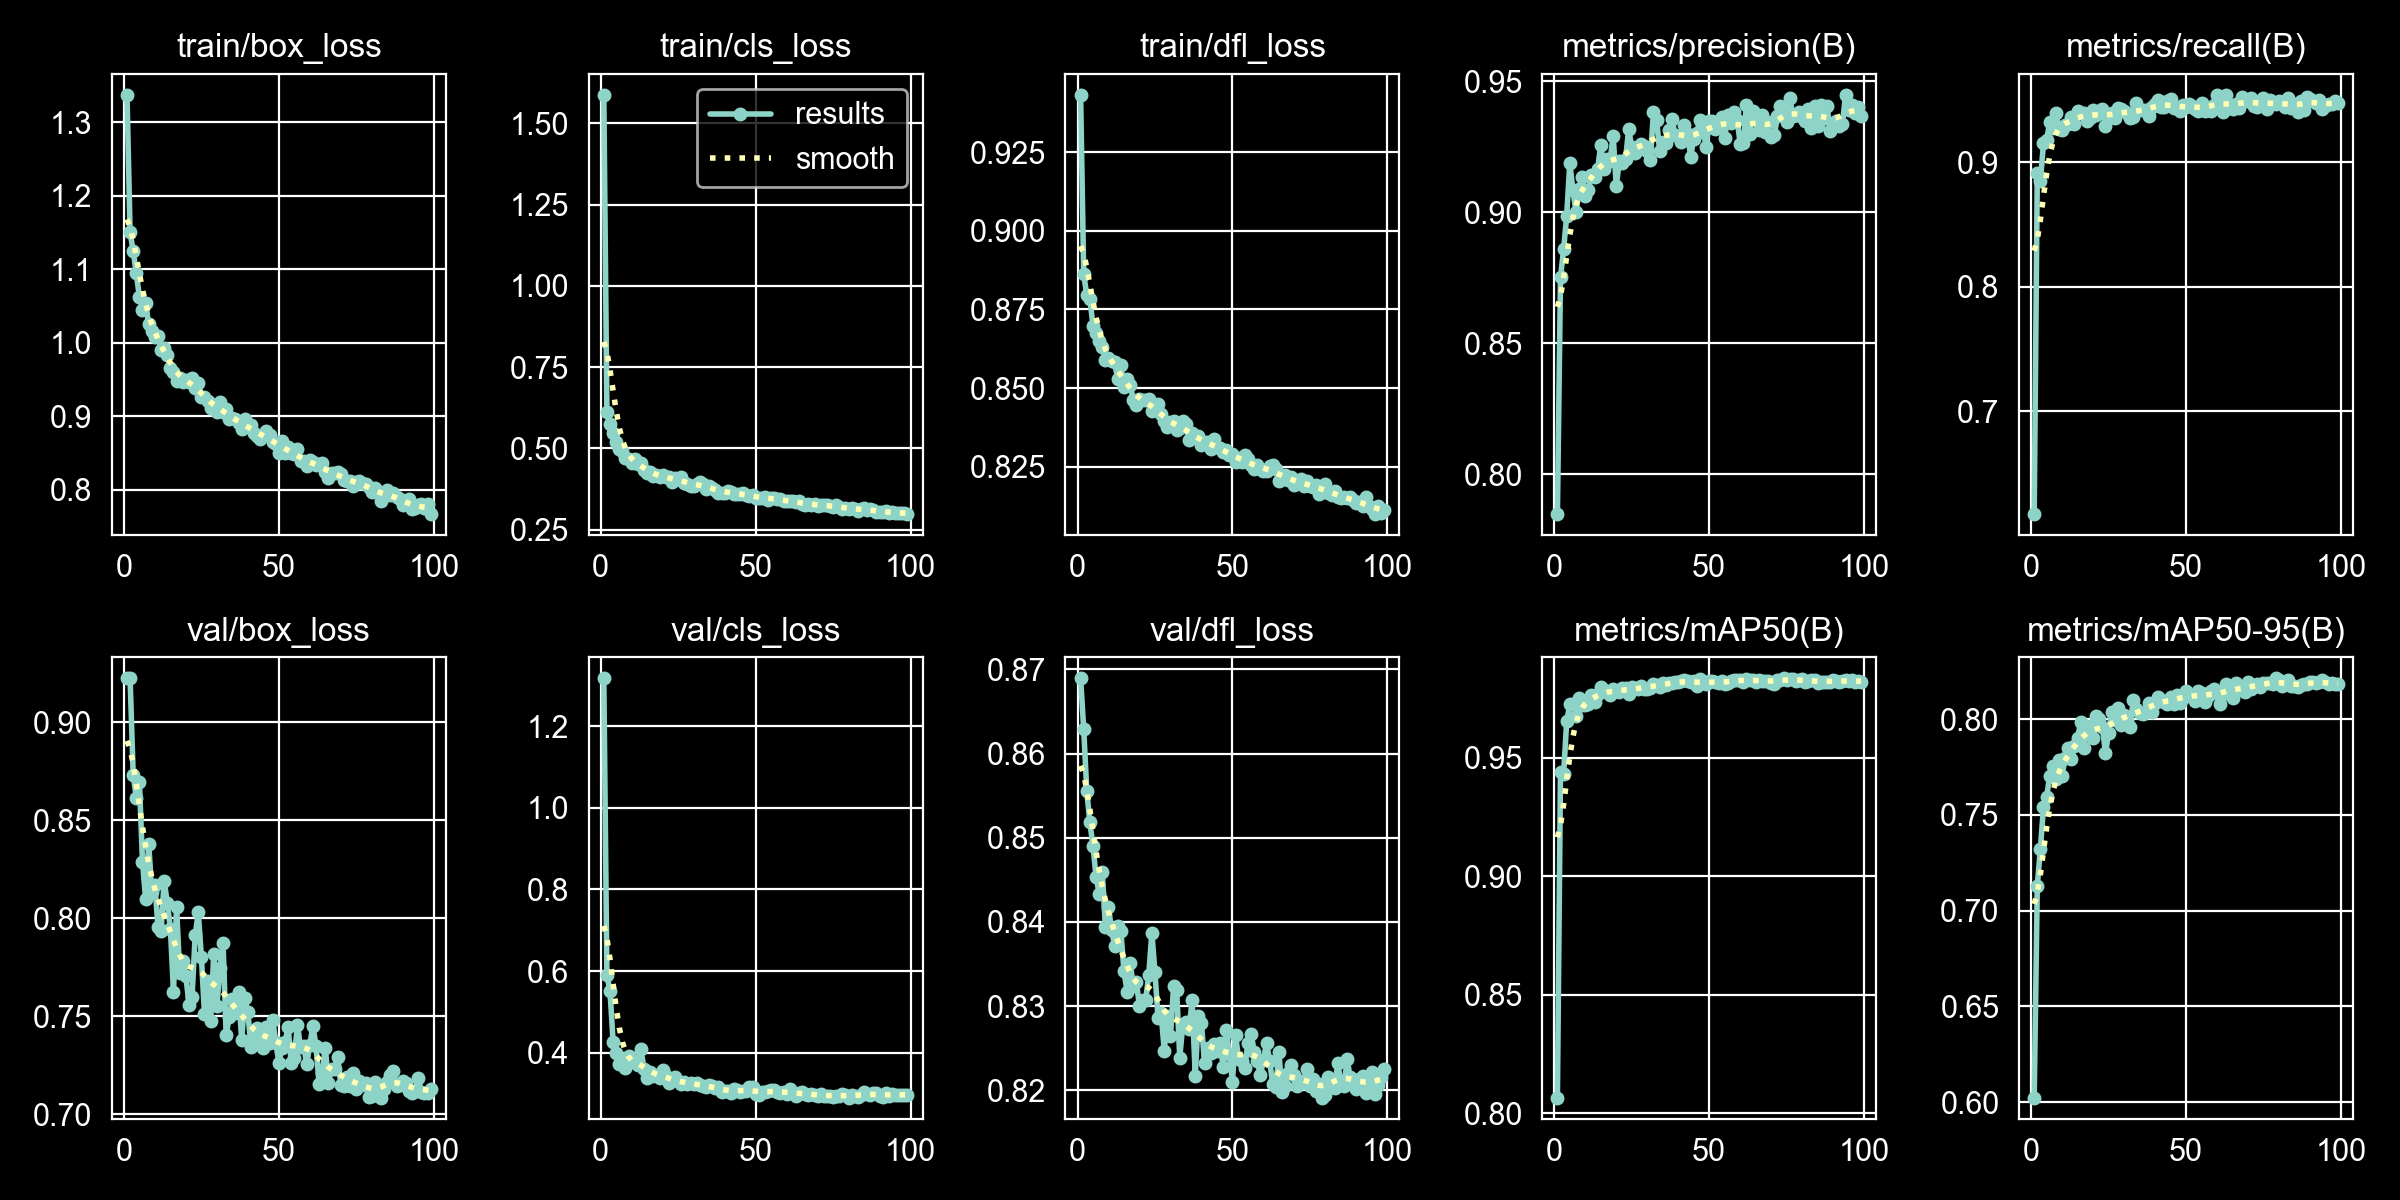

Values plotted in this chart, from the file beside it:
epoch, time, train/box_loss, train/cls_loss, train/dfl_loss, metrics/precision(B), metrics/recall(B), metrics/mAP50(B), metrics/mAP50-95(B), val/box_loss, val/cls_loss, val/dfl_loss, lr/pg0, lr/pg1, lr/pg2
1, 74.5, 1.337, 1.588, 0.9432, 0.7847, 0.6176, 0.8066, 0.6024, 0.9224, 1.317, 0.869, 0.0003307, 0.0003307, 0.06726
2, 105.5, 1.15, 0.6105, 0.8862, 0.8752, 0.8914, 0.9442, 0.7131, 0.9223, 0.5897, 0.8629, 0.0006639, 0.0006639, 0.03426
3, 136.4, 1.125, 0.5742, 0.8795, 0.8859, 0.885, 0.9431, 0.7324, 0.8729, 0.5515, 0.8555, 0.0009969, 0.0009969, 0.001261
4, 167.3, 1.094, 0.546, 0.8783, 0.8986, 0.9153, 0.9655, 0.754, 0.8616, 0.4267, 0.8518, 0.000999, 0.000999, 0.000999
5, 198.3, 1.063, 0.5185, 0.8698, 0.9187, 0.9177, 0.9728, 0.7593, 0.8697, 0.3994, 0.849, 0.0009983, 0.0009983, 0.0009983
6, 229, 1.045, 0.4975, 0.8676, 0.9085, 0.9319, 0.9729, 0.7704, 0.8287, 0.3714, 0.8453, 0.0009973, 0.0009973, 0.0009973
7, 259.3, 1.054, 0.4926, 0.8651, 0.9002, 0.9274, 0.9678, 0.7754, 0.8099, 0.3818, 0.8434, 0.0009961, 0.0009961, 0.0009961
8, 289.5, 1.025, 0.4707, 0.863, 0.9089, 0.9397, 0.9755, 0.7685, 0.838, 0.3618, 0.8459, 0.0009947, 0.0009947, 0.0009947
9, 319.8, 1.016, 0.4662, 0.8589, 0.9136, 0.9265, 0.9724, 0.7785, 0.8134, 0.3925, 0.8394, 0.0009931, 0.0009931, 0.0009931
10, 349.9, 1.007, 0.4553, 0.8596, 0.9061, 0.9258, 0.9724, 0.7704, 0.8171, 0.3772, 0.8418, 0.0009912, 0.0009912, 0.0009912
11, 379.8, 1.01, 0.4669, 0.8588, 0.9085, 0.9298, 0.9728, 0.7798, 0.7956, 0.3791, 0.839, 0.0009892, 0.0009892, 0.0009892
12, 409.5, 0.9903, 0.4522, 0.8581, 0.9144, 0.9305, 0.9764, 0.7849, 0.7936, 0.369, 0.8371, 0.0009869, 0.0009869, 0.0009869
13, 439.5, 0.9933, 0.4554, 0.8528, 0.9136, 0.9359, 0.9738, 0.7794, 0.8191, 0.4088, 0.8395, 0.0009844, 0.0009844, 0.0009844
14, 470.1, 0.9826, 0.433, 0.8572, 0.9166, 0.9307, 0.9768, 0.786, 0.8078, 0.3591, 0.8389, 0.0009818, 0.0009818, 0.0009818
15, 500.4, 0.9657, 0.4254, 0.8502, 0.9259, 0.9409, 0.98, 0.7904, 0.7948, 0.3375, 0.8341, 0.0009789, 0.0009789, 0.0009789
16, 530.7, 0.9599, 0.4281, 0.8529, 0.9164, 0.9398, 0.9785, 0.7983, 0.7626, 0.354, 0.8317, 0.0009758, 0.0009758, 0.0009758
17, 561, 0.9479, 0.4135, 0.851, 0.9205, 0.9391, 0.978, 0.7849, 0.8057, 0.3428, 0.8352, 0.0009725, 0.0009725, 0.0009725
18, 590.8, 0.9525, 0.4183, 0.8463, 0.9197, 0.9331, 0.9766, 0.7955, 0.7721, 0.3464, 0.8324, 0.000969, 0.000969, 0.000969
19, 620.8, 0.9465, 0.4107, 0.8446, 0.9293, 0.9355, 0.9792, 0.7963, 0.778, 0.338, 0.8329, 0.0009652, 0.0009652, 0.0009652
20, 650.6, 0.9492, 0.4169, 0.8464, 0.91, 0.9417, 0.9782, 0.79, 0.7705, 0.3587, 0.83, 0.0009613, 0.0009613, 0.0009613
21, 680.5, 0.9462, 0.4118, 0.8464, 0.9197, 0.9376, 0.9777, 0.8015, 0.756, 0.3418, 0.8307, 0.0009572, 0.0009572, 0.0009572
22, 710.6, 0.9517, 0.4112, 0.8463, 0.9188, 0.941, 0.9794, 0.8, 0.7599, 0.3261, 0.8307, 0.0009529, 0.0009529, 0.0009529
23, 740.4, 0.9382, 0.395, 0.8466, 0.9202, 0.9428, 0.9794, 0.796, 0.7912, 0.3325, 0.8337, 0.0009484, 0.0009484, 0.0009484
24, 770.6, 0.9455, 0.4103, 0.8428, 0.9318, 0.9291, 0.9771, 0.7822, 0.803, 0.3394, 0.8387, 0.0009437, 0.0009437, 0.0009437
25, 800.7, 0.9265, 0.4047, 0.8434, 0.9248, 0.9355, 0.9798, 0.7926, 0.7804, 0.3309, 0.834, 0.0009388, 0.0009388, 0.0009388
26, 830.6, 0.9265, 0.4105, 0.8451, 0.9229, 0.9396, 0.9797, 0.8037, 0.7513, 0.3226, 0.8286, 0.0009337, 0.0009337, 0.0009337
27, 860.5, 0.9209, 0.395, 0.8417, 0.925, 0.9357, 0.979, 0.7996, 0.7678, 0.3294, 0.8291, 0.0009284, 0.0009284, 0.0009284
28, 890.6, 0.9111, 0.3902, 0.8396, 0.9262, 0.9434, 0.9803, 0.806, 0.7476, 0.3229, 0.8247, 0.0009229, 0.0009229, 0.0009229
29, 920.9, 0.9151, 0.3833, 0.8378, 0.9255, 0.9424, 0.9793, 0.797, 0.7818, 0.3249, 0.8288, 0.0009173, 0.0009173, 0.0009173
30, 951, 0.906, 0.384, 0.8392, 0.9234, 0.9414, 0.9792, 0.8021, 0.7553, 0.3237, 0.8264, 0.0009115, 0.0009115, 0.0009115
31, 981.5, 0.9195, 0.3903, 0.8397, 0.9198, 0.9394, 0.9795, 0.799, 0.7744, 0.3249, 0.8324, 0.0009055, 0.0009055, 0.0009055
32, 1012, 0.9054, 0.3953, 0.8368, 0.9383, 0.9352, 0.9813, 0.7957, 0.7875, 0.3216, 0.8319, 0.0008993, 0.0008993, 0.0008993
33, 1043, 0.9095, 0.3893, 0.8374, 0.9353, 0.9366, 0.981, 0.8099, 0.7404, 0.3184, 0.8239, 0.0008929, 0.0008929, 0.0008929
34, 1073, 0.8965, 0.3759, 0.8395, 0.9236, 0.9474, 0.9799, 0.8053, 0.7497, 0.3167, 0.8278, 0.0008864, 0.0008864, 0.0008864
35, 1104, 0.8974, 0.3842, 0.8387, 0.9268, 0.9415, 0.9816, 0.803, 0.759, 0.3207, 0.8281, 0.0008797, 0.0008797, 0.0008797
36, 1134, 0.8957, 0.379, 0.8334, 0.9263, 0.9417, 0.9808, 0.8028, 0.7518, 0.3187, 0.8273, 0.0008729, 0.0008729, 0.0008729
37, 1164, 0.8905, 0.3731, 0.8358, 0.9315, 0.9419, 0.9817, 0.8038, 0.7625, 0.3135, 0.8307, 0.0008658, 0.0008658, 0.0008658
38, 1195, 0.8824, 0.364, 0.8345, 0.9355, 0.9373, 0.9817, 0.8086, 0.738, 0.3169, 0.8217, 0.0008587, 0.0008587, 0.0008587
39, 1225, 0.8964, 0.3638, 0.8348, 0.9294, 0.9446, 0.9821, 0.804, 0.7593, 0.3041, 0.8288, 0.0008513, 0.0008513, 0.0008513
40, 1255, 0.8862, 0.3633, 0.8318, 0.9293, 0.9463, 0.9821, 0.8084, 0.7522, 0.3058, 0.828, 0.0008439, 0.0008439, 0.0008439
41, 1286, 0.8874, 0.3696, 0.8329, 0.927, 0.9502, 0.9826, 0.8115, 0.7346, 0.3069, 0.8232, 0.0008362, 0.0008362, 0.0008362
42, 1316, 0.8774, 0.3661, 0.8329, 0.9334, 0.9438, 0.9828, 0.8099, 0.7383, 0.3004, 0.8251, 0.0008284, 0.0008284, 0.0008284
43, 1346, 0.8736, 0.3607, 0.8305, 0.9299, 0.9444, 0.9824, 0.8088, 0.7438, 0.3114, 0.8244, 0.0008205, 0.0008205, 0.0008205
44, 1376, 0.8688, 0.3581, 0.8339, 0.9213, 0.9488, 0.982, 0.8076, 0.7411, 0.3084, 0.8255, 0.0008125, 0.0008125, 0.0008125
45, 1407, 0.874, 0.3587, 0.8313, 0.9282, 0.9505, 0.9824, 0.8116, 0.7341, 0.3027, 0.8247, 0.0008043, 0.0008043, 0.0008043
46, 1437, 0.8795, 0.3627, 0.831, 0.9304, 0.9433, 0.9804, 0.808, 0.7447, 0.307, 0.8256, 0.000796, 0.000796, 0.000796
47, 1467, 0.8742, 0.3576, 0.8297, 0.9354, 0.9431, 0.9833, 0.8127, 0.7363, 0.3053, 0.8228, 0.0007875, 0.0007875, 0.0007875
48, 1498, 0.8643, 0.3534, 0.8304, 0.9324, 0.9409, 0.9815, 0.8085, 0.7482, 0.3163, 0.8272, 0.0007789, 0.0007789, 0.0007789
49, 1528, 0.8619, 0.3557, 0.8288, 0.9248, 0.9456, 0.9811, 0.811, 0.7367, 0.3166, 0.8244, 0.0007702, 0.0007702, 0.0007702
50, 1559, 0.8498, 0.3481, 0.829, 0.9349, 0.9446, 0.9827, 0.8147, 0.7263, 0.2982, 0.821, 0.0007614, 0.0007614, 0.0007614
51, 1589, 0.8663, 0.3476, 0.8266, 0.9348, 0.9466, 0.9824, 0.8128, 0.7341, 0.2972, 0.8265, 0.0007525, 0.0007525, 0.0007525
52, 1619, 0.8501, 0.3468, 0.8277, 0.9318, 0.9451, 0.982, 0.8119, 0.7367, 0.3039, 0.8237, 0.0007435, 0.0007435, 0.0007435
53, 1650, 0.8582, 0.3506, 0.8267, 0.9338, 0.9424, 0.9816, 0.8097, 0.7445, 0.3034, 0.8235, 0.0007343, 0.0007343, 0.0007343
54, 1680, 0.8501, 0.3425, 0.8286, 0.9366, 0.9409, 0.9823, 0.8145, 0.7264, 0.3052, 0.8227, 0.0007251, 0.0007251, 0.0007251
55, 1710, 0.8482, 0.3471, 0.8273, 0.9284, 0.9476, 0.9814, 0.8137, 0.7289, 0.3085, 0.8256, 0.0007158, 0.0007158, 0.0007158
56, 1740, 0.8551, 0.3482, 0.8256, 0.9374, 0.9413, 0.9815, 0.8091, 0.7456, 0.308, 0.8267, 0.0007063, 0.0007063, 0.0007063
57, 1771, 0.8384, 0.3431, 0.8242, 0.934, 0.9437, 0.9826, 0.8122, 0.7345, 0.3042, 0.8245, 0.0006968, 0.0006968, 0.0006968
58, 1802, 0.8389, 0.3431, 0.8256, 0.9383, 0.9407, 0.9831, 0.8146, 0.735, 0.3019, 0.8235, 0.0006872, 0.0006872, 0.0006872
59, 1832, 0.8327, 0.3365, 0.8243, 0.9355, 0.9456, 0.9828, 0.8156, 0.7258, 0.3044, 0.8218, 0.0006775, 0.0006775, 0.0006775
60, 1863, 0.8402, 0.3373, 0.8238, 0.9262, 0.9536, 0.983, 0.8135, 0.7354, 0.2996, 0.8236, 0.0006678, 0.0006678, 0.0006678
... 39 more rows
